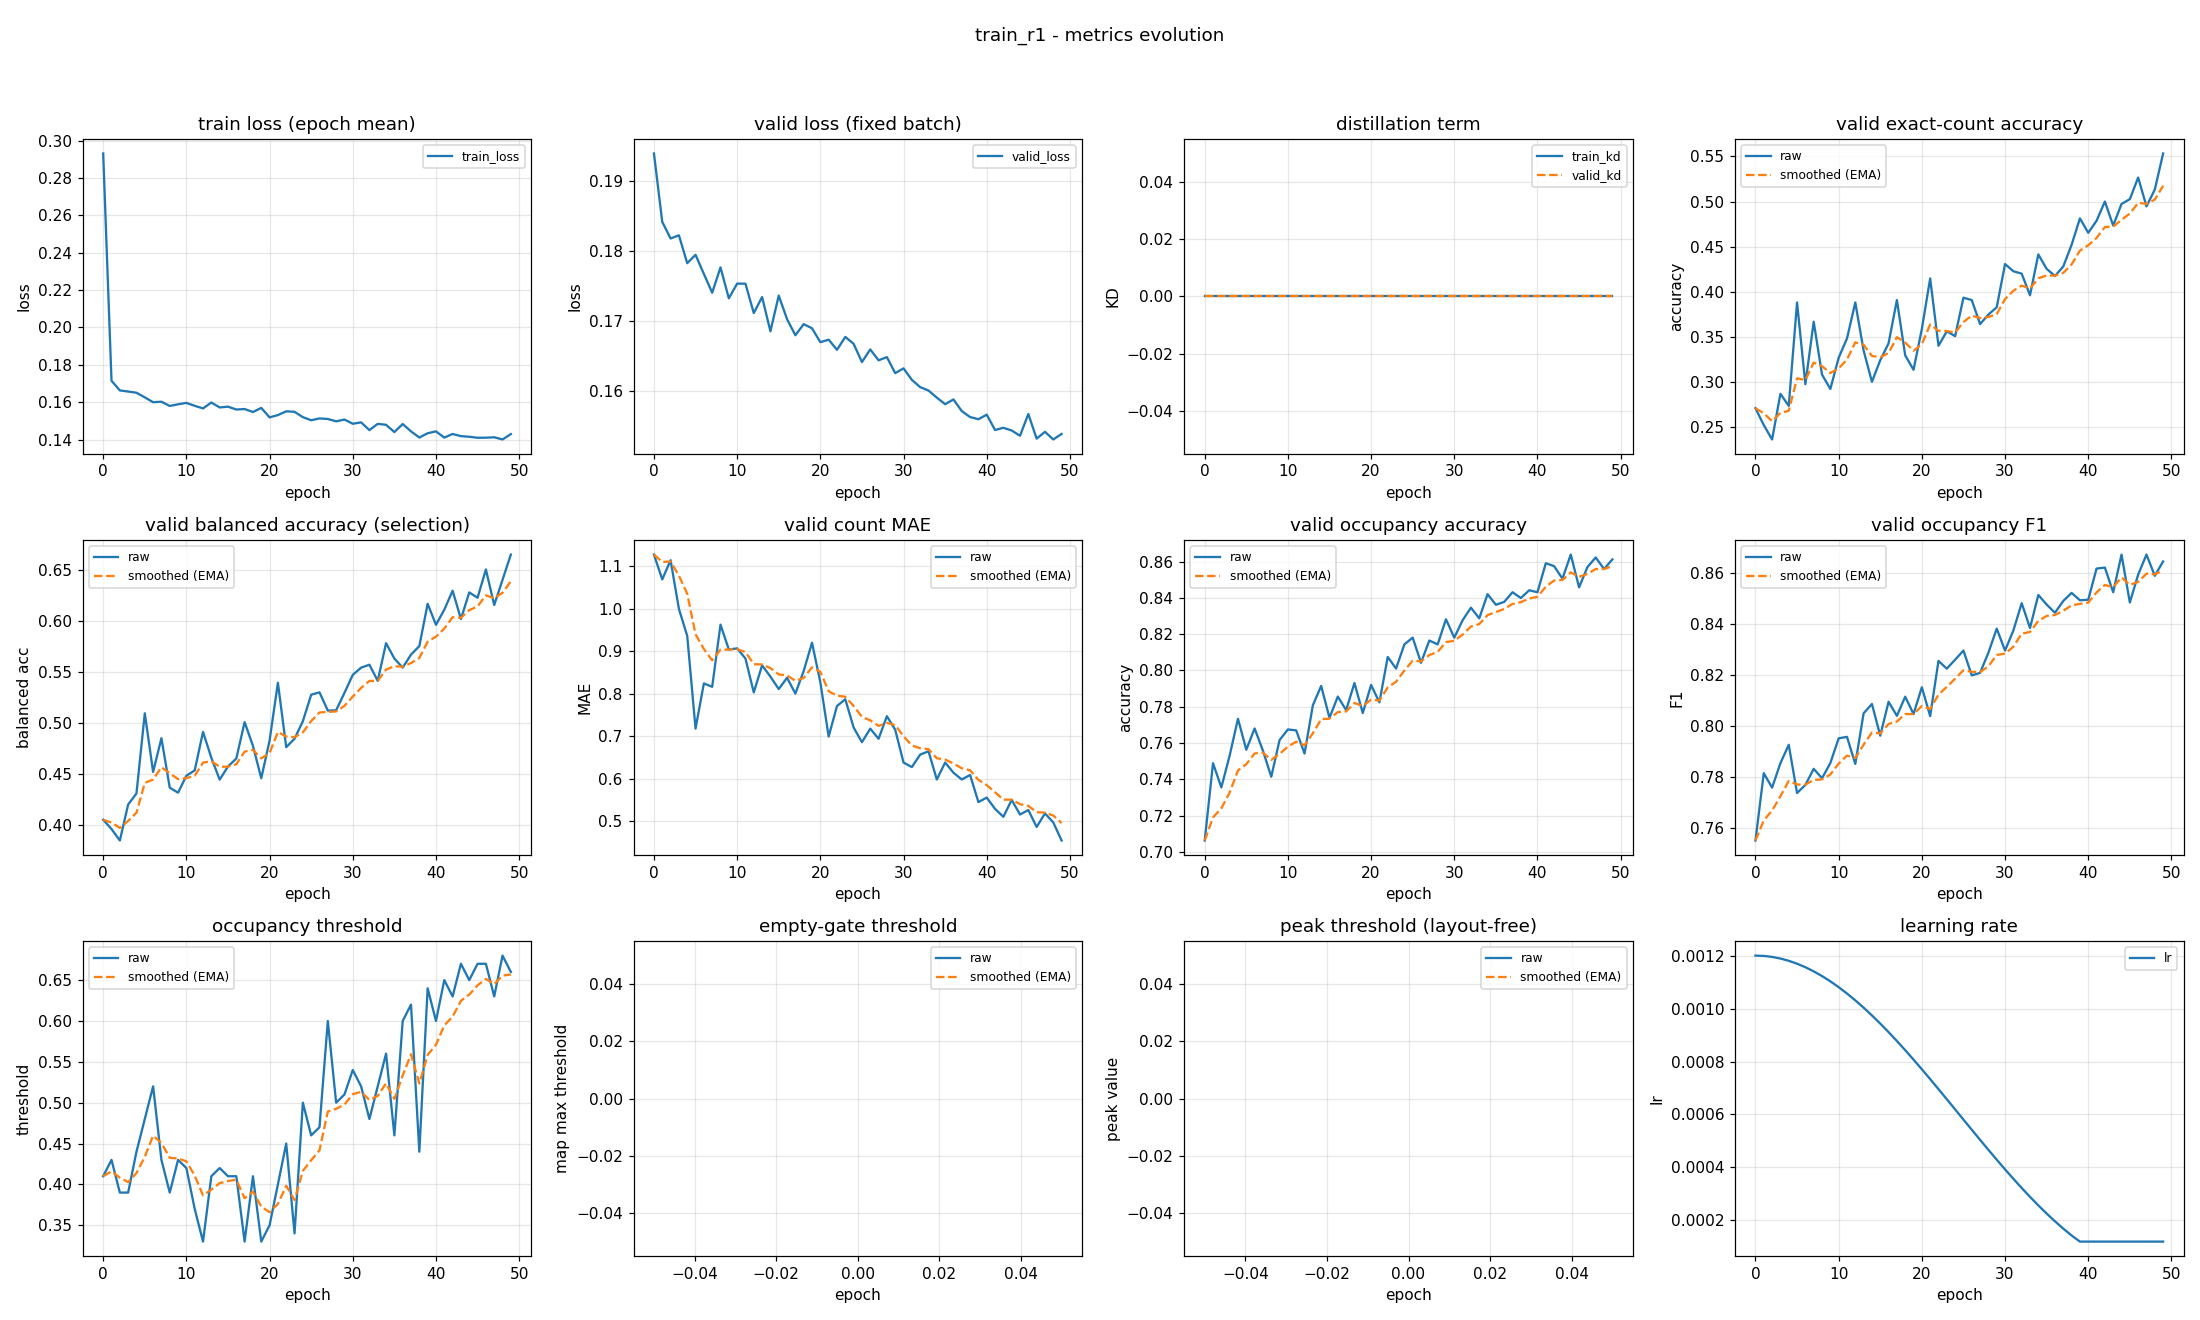

The table this chart was drawn from, first rows:
epoch, train_loss, valid_loss, train_kd, valid_kd, valid_accuracy, valid_accuracy_smoothed, valid_balanced_accuracy, valid_balanced_accuracy_smoothed, valid_mae, valid_mae_smoothed, valid_occupancy_accuracy, valid_occupancy_accuracy_smoothed, valid_occupancy_f1, valid_occupancy_f1_smoothed, valid_occupancy_threshold, valid_occupancy_threshold_smoothed, valid_empty_threshold, valid_empty_threshold_smoothed, valid_peak_threshold, valid_peak_threshold_smoothed, learning_rate
0, 0.2931, 0.1939, 0.0, 0.0, 0.2713, 0.2713, 0.4047, 0.4047, 1.128, 1.128, 0.7064, 0.7064, 0.7551, 0.7551, 0.41, 0.41, nan, nan, nan, nan, 0.0012
1, 0.1715, 0.1842, 0.0, 0.0, 0.2527, 0.2657, 0.3957, 0.402, 1.069, 1.11, 0.7489, 0.7191, 0.7815, 0.763, 0.43, 0.416, nan, nan, nan, nan, 0.001199
2, 0.1663, 0.1818, 0.0, 0.0, 0.2367, 0.257, 0.3844, 0.3967, 1.114, 1.111, 0.7356, 0.7241, 0.7758, 0.7669, 0.39, 0.4082, nan, nan, nan, nan, 0.001195
3, 0.1657, 0.1823, 0.0, 0.0, 0.2872, 0.2661, 0.4197, 0.4036, 1.0, 1.078, 0.7532, 0.7328, 0.7854, 0.7724, 0.39, 0.4027, nan, nan, nan, nan, 0.001189
4, 0.1651, 0.1783, 0.0, 0.0, 0.2739, 0.2684, 0.4306, 0.4117, 0.9362, 1.035, 0.7734, 0.745, 0.7926, 0.7785, 0.44, 0.4139, nan, nan, nan, nan, 0.00118
5, 0.1626, 0.1795, 0.0, 0.0, 0.3883, 0.3044, 0.5091, 0.4409, 0.7181, 0.9402, 0.7564, 0.7484, 0.7737, 0.777, 0.48, 0.4337, nan, nan, nan, nan, 0.001169
6, 0.16, 0.1767, 0.0, 0.0, 0.2979, 0.3024, 0.4517, 0.4441, 0.8245, 0.9055, 0.7681, 0.7543, 0.7769, 0.777, 0.52, 0.4596, nan, nan, nan, nan, 0.001156
7, 0.1603, 0.174, 0.0, 0.0, 0.367, 0.3218, 0.4847, 0.4563, 0.8165, 0.8788, 0.7559, 0.7548, 0.7832, 0.7788, 0.43, 0.4507, nan, nan, nan, nan, 0.001141
8, 0.158, 0.1777, 0.0, 0.0, 0.3085, 0.3178, 0.4362, 0.4503, 0.9628, 0.904, 0.7415, 0.7508, 0.7795, 0.779, 0.39, 0.4325, nan, nan, nan, nan, 0.001123
9, 0.1589, 0.1732, 0.0, 0.0, 0.2926, 0.3102, 0.4313, 0.4446, 0.9043, 0.9041, 0.7617, 0.7541, 0.7854, 0.781, 0.43, 0.4318, nan, nan, nan, nan, 0.001103
10, 0.1597, 0.1753, 0.0, 0.0, 0.3271, 0.3153, 0.4479, 0.4456, 0.9069, 0.9049, 0.7676, 0.7581, 0.7951, 0.7852, 0.42, 0.4282, nan, nan, nan, nan, 0.001081
11, 0.1581, 0.1753, 0.0, 0.0, 0.3484, 0.3252, 0.4531, 0.4478, 0.883, 0.8983, 0.767, 0.7608, 0.7957, 0.7884, 0.37, 0.4108, nan, nan, nan, nan, 0.001057
12, 0.1567, 0.1711, 0.0, 0.0, 0.3883, 0.3442, 0.4909, 0.4608, 0.8032, 0.8698, 0.7543, 0.7588, 0.7851, 0.7874, 0.33, 0.3865, nan, nan, nan, nan, 0.001031
13, 0.1599, 0.1734, 0.0, 0.0, 0.3351, 0.3414, 0.4655, 0.4622, 0.867, 0.869, 0.7809, 0.7654, 0.8049, 0.7926, 0.41, 0.3936, nan, nan, nan, nan, 0.001003
14, 0.1572, 0.1685, 0.0, 0.0, 0.3005, 0.3292, 0.4441, 0.4568, 0.8404, 0.8604, 0.7915, 0.7732, 0.8086, 0.7974, 0.42, 0.4015, nan, nan, nan, nan, 0.0009741
15, 0.1576, 0.1736, 0.0, 0.0, 0.3245, 0.3278, 0.4569, 0.4568, 0.8112, 0.8456, 0.7739, 0.7735, 0.7962, 0.7971, 0.41, 0.4041, nan, nan, nan, nan, 0.0009433
16, 0.1561, 0.1702, 0.0, 0.0, 0.3431, 0.3324, 0.4648, 0.4592, 0.8378, 0.8433, 0.7856, 0.7771, 0.8095, 0.8008, 0.41, 0.4058, nan, nan, nan, nan, 0.000911
17, 0.1564, 0.1679, 0.0, 0.0, 0.391, 0.3499, 0.5005, 0.4716, 0.8005, 0.8305, 0.7782, 0.7774, 0.8039, 0.8017, 0.33, 0.3831, nan, nan, nan, nan, 0.0008775
18, 0.1548, 0.1695, 0.0, 0.0, 0.3298, 0.3439, 0.4772, 0.4733, 0.8537, 0.8374, 0.7931, 0.7821, 0.8114, 0.8046, 0.41, 0.3912, nan, nan, nan, nan, 0.0008429
19, 0.157, 0.1689, 0.0, 0.0, 0.3138, 0.3349, 0.4455, 0.4649, 0.9202, 0.8623, 0.7766, 0.7805, 0.8047, 0.8046, 0.33, 0.3728, nan, nan, nan, nan, 0.0008072
20, 0.1519, 0.167, 0.0, 0.0, 0.359, 0.3421, 0.4824, 0.4702, 0.8271, 0.8517, 0.792, 0.7839, 0.8151, 0.8078, 0.35, 0.366, nan, nan, nan, nan, 0.0007707
21, 0.1531, 0.1673, 0.0, 0.0, 0.4149, 0.364, 0.5391, 0.4909, 0.6995, 0.806, 0.7824, 0.7835, 0.8038, 0.8066, 0.4, 0.3762, nan, nan, nan, nan, 0.0007335
22, 0.1552, 0.1659, 0.0, 0.0, 0.3404, 0.3569, 0.4759, 0.4864, 0.7713, 0.7956, 0.8074, 0.7907, 0.8255, 0.8123, 0.45, 0.3983, nan, nan, nan, nan, 0.0006958
23, 0.1549, 0.1677, 0.0, 0.0, 0.3564, 0.3567, 0.4842, 0.4857, 0.7872, 0.7931, 0.8011, 0.7938, 0.8224, 0.8153, 0.34, 0.3808, nan, nan, nan, nan, 0.0006576
24, 0.152, 0.1667, 0.0, 0.0, 0.3511, 0.355, 0.5013, 0.4904, 0.7207, 0.7714, 0.8144, 0.8, 0.8259, 0.8185, 0.5, 0.4166, nan, nan, nan, nan, 0.0006192
25, 0.1504, 0.1641, 0.0, 0.0, 0.3936, 0.3666, 0.5273, 0.5015, 0.6862, 0.7458, 0.8181, 0.8054, 0.8295, 0.8218, 0.46, 0.4296, nan, nan, nan, nan, 0.0005808
26, 0.1514, 0.1659, 0.0, 0.0, 0.391, 0.3739, 0.5297, 0.5099, 0.7181, 0.7375, 0.8043, 0.8051, 0.8198, 0.8212, 0.47, 0.4417, nan, nan, nan, nan, 0.0005424
27, 0.151, 0.1644, 0.0, 0.0, 0.3644, 0.371, 0.5118, 0.5105, 0.6941, 0.7245, 0.8165, 0.8085, 0.8208, 0.8211, 0.6, 0.4892, nan, nan, nan, nan, 0.0005042
28, 0.1498, 0.1648, 0.0, 0.0, 0.375, 0.3722, 0.5121, 0.511, 0.7473, 0.7314, 0.8144, 0.8102, 0.8287, 0.8234, 0.5, 0.4924, nan, nan, nan, nan, 0.0004665
29, 0.1507, 0.1625, 0.0, 0.0, 0.383, 0.3755, 0.5292, 0.5164, 0.7154, 0.7266, 0.8282, 0.8156, 0.8381, 0.8278, 0.51, 0.4977, nan, nan, nan, nan, 0.0004293
30, 0.1485, 0.1632, 0.0, 0.0, 0.4309, 0.3921, 0.5468, 0.5255, 0.6383, 0.7001, 0.8181, 0.8164, 0.8295, 0.8283, 0.54, 0.5104, nan, nan, nan, nan, 0.0003928
31, 0.1492, 0.1616, 0.0, 0.0, 0.4229, 0.4013, 0.5539, 0.534, 0.6277, 0.6784, 0.8277, 0.8198, 0.8373, 0.831, 0.52, 0.5133, nan, nan, nan, nan, 0.0003571
32, 0.1451, 0.1605, 0.0, 0.0, 0.4202, 0.407, 0.5567, 0.5409, 0.6569, 0.6719, 0.8346, 0.8242, 0.8481, 0.8361, 0.48, 0.5033, nan, nan, nan, nan, 0.0003225
33, 0.1484, 0.16, 0.0, 0.0, 0.3963, 0.4038, 0.5409, 0.5409, 0.6649, 0.6698, 0.8287, 0.8256, 0.8384, 0.8368, 0.52, 0.5083, nan, nan, nan, nan, 0.000289
34, 0.1479, 0.159, 0.0, 0.0, 0.4415, 0.4151, 0.5779, 0.552, 0.5984, 0.6484, 0.842, 0.8305, 0.8513, 0.8411, 0.56, 0.5238, nan, nan, nan, nan, 0.0002567
35, 0.1441, 0.1581, 0.0, 0.0, 0.4255, 0.4182, 0.5628, 0.5552, 0.6383, 0.6454, 0.8362, 0.8322, 0.8475, 0.8431, 0.46, 0.5047, nan, nan, nan, nan, 0.0002259
36, 0.1484, 0.1588, 0.0, 0.0, 0.4176, 0.418, 0.5539, 0.5548, 0.6144, 0.6361, 0.8378, 0.8339, 0.8443, 0.8434, 0.6, 0.5333, nan, nan, nan, nan, 0.0001966
37, 0.1444, 0.1571, 0.0, 0.0, 0.4282, 0.4211, 0.5666, 0.5584, 0.5984, 0.6248, 0.8431, 0.8366, 0.849, 0.8451, 0.62, 0.5593, nan, nan, nan, nan, 0.000169
38, 0.1411, 0.1562, 0.0, 0.0, 0.4521, 0.4304, 0.575, 0.5634, 0.609, 0.62, 0.8399, 0.8376, 0.8521, 0.8472, 0.44, 0.5235, nan, nan, nan, nan, 0.0001431
39, 0.1434, 0.1559, 0.0, 0.0, 0.4814, 0.4457, 0.6165, 0.5793, 0.5452, 0.5976, 0.8441, 0.8396, 0.8492, 0.8478, 0.64, 0.5585, nan, nan, nan, nan, 0.00012
40, 0.1444, 0.1566, 0.0, 0.0, 0.4654, 0.4516, 0.5959, 0.5843, 0.5559, 0.5851, 0.8431, 0.8406, 0.8494, 0.8483, 0.6, 0.5709, nan, nan, nan, nan, 0.00012
41, 0.1411, 0.1544, 0.0, 0.0, 0.4787, 0.4597, 0.6107, 0.5922, 0.5293, 0.5683, 0.859, 0.8462, 0.8616, 0.8523, 0.65, 0.5946, nan, nan, nan, nan, 0.00012
42, 0.143, 0.1547, 0.0, 0.0, 0.5, 0.4718, 0.6293, 0.6033, 0.5106, 0.551, 0.8574, 0.8495, 0.862, 0.8552, 0.63, 0.6052, nan, nan, nan, nan, 0.00012
43, 0.1419, 0.1543, 0.0, 0.0, 0.4734, 0.4723, 0.6016, 0.6028, 0.5505, 0.5509, 0.8505, 0.8498, 0.8523, 0.8543, 0.67, 0.6247, nan, nan, nan, nan, 0.00012
44, 0.1416, 0.1536, 0.0, 0.0, 0.4973, 0.4798, 0.6276, 0.6102, 0.516, 0.5404, 0.8638, 0.854, 0.8671, 0.8582, 0.65, 0.6323, nan, nan, nan, nan, 0.00012
45, 0.141, 0.1567, 0.0, 0.0, 0.5027, 0.4867, 0.6224, 0.6139, 0.5266, 0.5363, 0.8457, 0.8515, 0.8483, 0.8552, 0.67, 0.6436, nan, nan, nan, nan, 0.00012
46, 0.141, 0.1532, 0.0, 0.0, 0.5266, 0.4986, 0.6501, 0.6248, 0.4867, 0.5214, 0.8569, 0.8532, 0.8592, 0.8564, 0.67, 0.6515, nan, nan, nan, nan, 0.00012
47, 0.1413, 0.1541, 0.0, 0.0, 0.4947, 0.4975, 0.6153, 0.6219, 0.5186, 0.5206, 0.8622, 0.8559, 0.8671, 0.8596, 0.63, 0.6451, nan, nan, nan, nan, 0.00012
48, 0.1401, 0.153, 0.0, 0.0, 0.5133, 0.5022, 0.64, 0.6273, 0.4973, 0.5136, 0.8559, 0.8559, 0.8588, 0.8594, 0.68, 0.6555, nan, nan, nan, nan, 0.00012
49, 0.143, 0.1538, 0.0, 0.0, 0.5532, 0.5175, 0.6647, 0.6386, 0.4548, 0.496, 0.8612, 0.8575, 0.8644, 0.8609, 0.66, 0.6569, nan, nan, nan, nan, 0.00012
